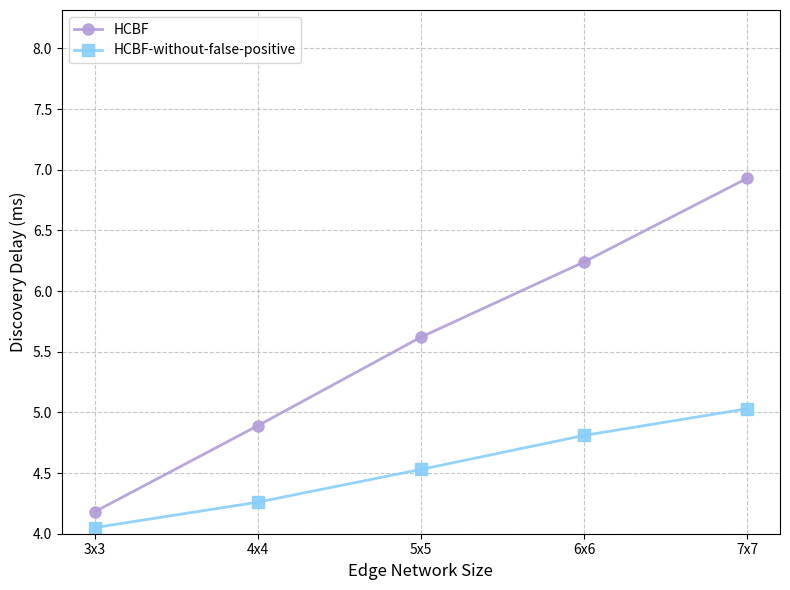
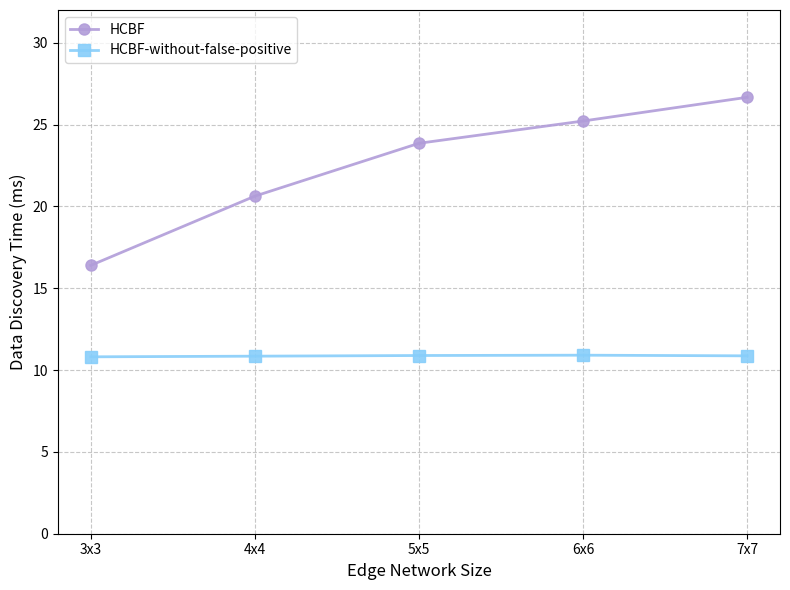

Write Python code to recreate these figures, in order.
# -*- coding: utf-8 -*-
import matplotlib.pyplot as plt
import numpy as np

# 数据
network_sizes = ['3x3', '4x4', '5x5', '6x6', '7x7']
# 平均检索时间（ms）
hcbf_avg_times = [4.18, 4.89, 5.62, 6.24, 6.93]
hashmap_avg_times = [4.05, 4.26, 4.53, 4.81, 5.03]
# P99检索时间（ms）
hcbf_p99_times = [16.40, 20.63, 23.86, 25.22, 26.67]
hashmap_p99_times = [10.81, 10.85, 10.89, 10.91, 10.87]

# 绘制平均时间图
plt.figure(figsize=(8, 6))
plt.plot(network_sizes, hcbf_avg_times, '-o', color='#B19CD9', linewidth=2, markersize=8, 
         label='HCBF', alpha=0.9)
plt.plot(network_sizes, hashmap_avg_times, 's-', color='#87CEFA', linewidth=2, markersize=8, 
         label='HCBF-without-false-positive', alpha=0.9)

# 添加平均时间数据标签
# for i in range(len(network_sizes)):
#     plt.annotate('{:.2f}'.format(hcbf_avg_times[i]), 
#                 xy=(i, hcbf_avg_times[i]), 
#                 xytext=(0, 10),
#                 textcoords='offset points',
#                 ha='center',
#                 va='bottom')
#     plt.annotate('{:.2f}'.format(hashmap_avg_times[i]), 
#                 xy=(i, hashmap_avg_times[i]), 
#                 xytext=(0, 10),
#                 textcoords='offset points',
#                 ha='center',
#                 va='bottom')

# 设置平均时间图的标题和标签
plt.xlabel('Edge Network Size', fontsize=12)
plt.ylabel('Discovery Delay (ms)', fontsize=12)
plt.legend(loc='upper left', fontsize=10)
plt.grid(True, linestyle='--', alpha=0.7)
plt.ylim(4, max(hcbf_avg_times) * 1.2)

# 优化布局并保存平均时间图
plt.tight_layout()
plt.savefig('avg_lookup_times.png', dpi=300, bbox_inches='tight')
plt.close()

# 绘制P99时间图
plt.figure(figsize=(8, 6))
plt.plot(network_sizes, hcbf_p99_times, '-o', color='#B19CD9', linewidth=2, markersize=8, 
         label='HCBF', alpha=0.9)
plt.plot(network_sizes, hashmap_p99_times, 's-', color='#87CEFA', linewidth=2, markersize=8, 
         label='HCBF-without-false-positive', alpha=0.9)

# 添加P99时间数据标签
# for i in range(len(network_sizes)):
#     plt.annotate('{:.2f}'.format(hcbf_p99_times[i]), 
#                 xy=(i, hcbf_p99_times[i]), 
#                 xytext=(0, 10),
#                 textcoords='offset points',
#                 ha='center',
#                 va='bottom')
#     plt.annotate('{:.2f}'.format(hashmap_p99_times[i]), 
#                 xy=(i, hashmap_p99_times[i]), 
#                 xytext=(0, 10),
#                 textcoords='offset points',
#                 ha='center',
#                 va='bottom')

# 设置P99时间图的标题和标签
plt.xlabel('Edge Network Size', fontsize=12)
plt.ylabel('Data Discovery Time (ms)', fontsize=12)
plt.legend(loc='upper left', fontsize=10)
plt.grid(True, linestyle='--', alpha=0.7)
plt.ylim(0, max(hcbf_p99_times) * 1.2)

# 优化布局并保存P99时间图
plt.tight_layout()
plt.savefig('p99_lookup_times.png', dpi=300, bbox_inches='tight')
plt.close() 
